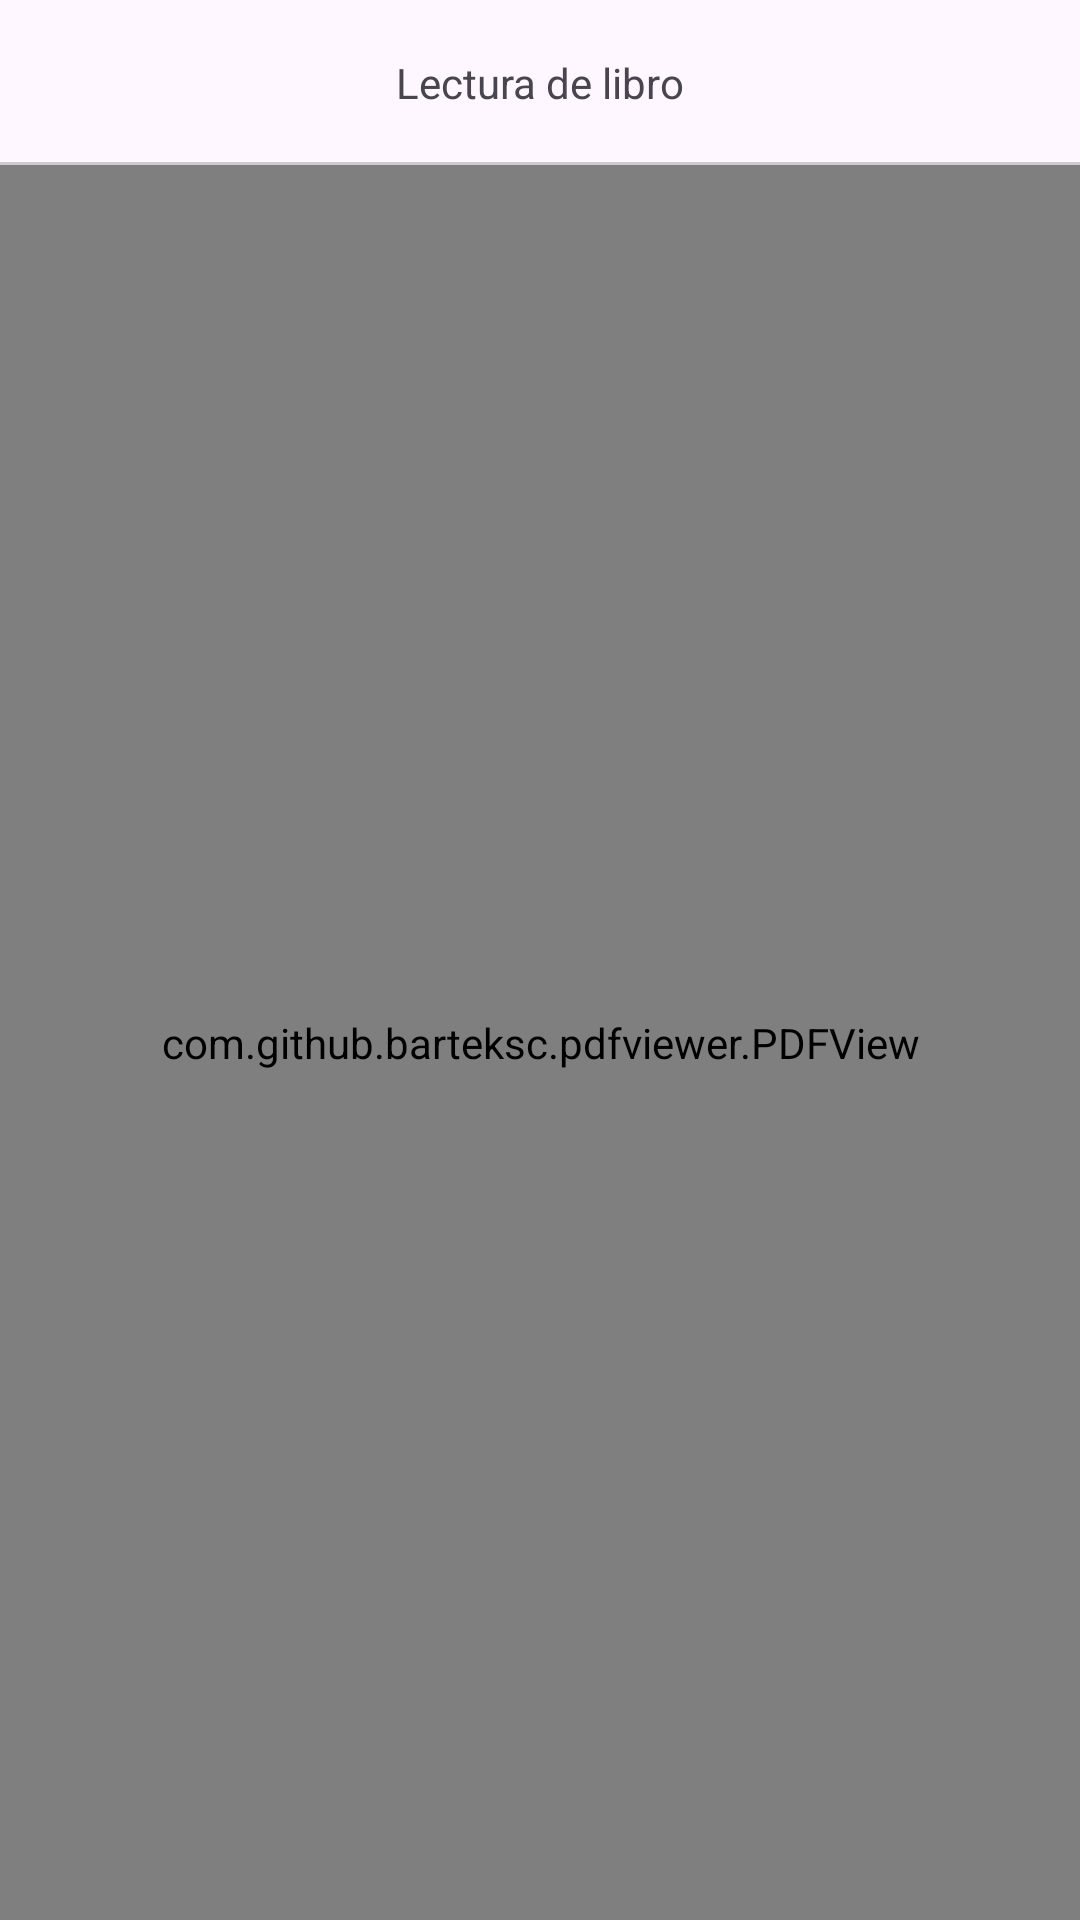

Write the Android layout XML for this screen, with the resource values it uses.
<!-- AndroidManifest.xml: application theme Theme.ProyectoLibros -->
<!-- res/layout/activity_leer_libro.xml -->
<?xml version="1.0" encoding="utf-8"?>
<RelativeLayout
    xmlns:android="http://schemas.android.com/apk/res/android"
    xmlns:app="http://schemas.android.com/apk/res-auto"
    xmlns:tools="http://schemas.android.com/tools"
    android:layout_width="match_parent"
    android:layout_height="match_parent"
    tools:context=".LeerLibro">

    
    <RelativeLayout
        android:id="@+id/toolbarRLLeerLibro"
        android:layout_width="match_parent"
        android:layout_height="@dimen/m_toolbar_height">

        <ImageButton
            android:id="@+id/Ib_regresar"
            android:src="@drawable/ic_regresar"
            android:background="@android:color/transparent"
            android:padding="10dp"
            android:layout_centerVertical="true"
            android:layout_width="wrap_content"
            android:layout_height="wrap_content">

        </ImageButton>

        <TextView
            android:id="@+id/Txt_leer_libro"
            android:text="@string/Txt_leer_libro"
            android:layout_centerInParent="true"
            android:layout_width="wrap_content"
            android:layout_height="wrap_content">

        </TextView>


        <View
            android:background="#cccccc"
            android:layout_alignParentBottom="true"
            android:layout_width="match_parent"
            android:layout_height="1dp">

        </View>


    </RelativeLayout>
    
    <com.github.barteksc.pdfviewer.PDFView
        android:id="@+id/VisualizadorPDF"
        android:layout_below="@+id/toolbarRLLeerLibro"
        android:layout_width="match_parent"
        android:layout_height="match_parent">

    </com.github.barteksc.pdfviewer.PDFView>

    <ProgressBar
        android:id="@+id/progressBar"
        android:layout_centerInParent="true"
        android:layout_width="wrap_content"
        android:layout_height="wrap_content">

    </ProgressBar>

    
</RelativeLayout>
<!-- resources referenced by this layout -->
<resources>
  <dimen name="m_toolbar_height">55dp</dimen>
  <string name="Txt_leer_libro">Lectura de libro</string>
  <style name="Theme.ProyectoLibros" parent="Base.Theme.ProyectoLibros" />
  <style name="Base.Theme.ProyectoLibros" parent="Theme.Material3.DayNight.NoActionBar">
          
           <item name="colorPrimary">@color/green</item>
          <item name="colorSecondary">@color/green</item>
  
      </style>
  <color name="green">#27856A</color>
</resources>
